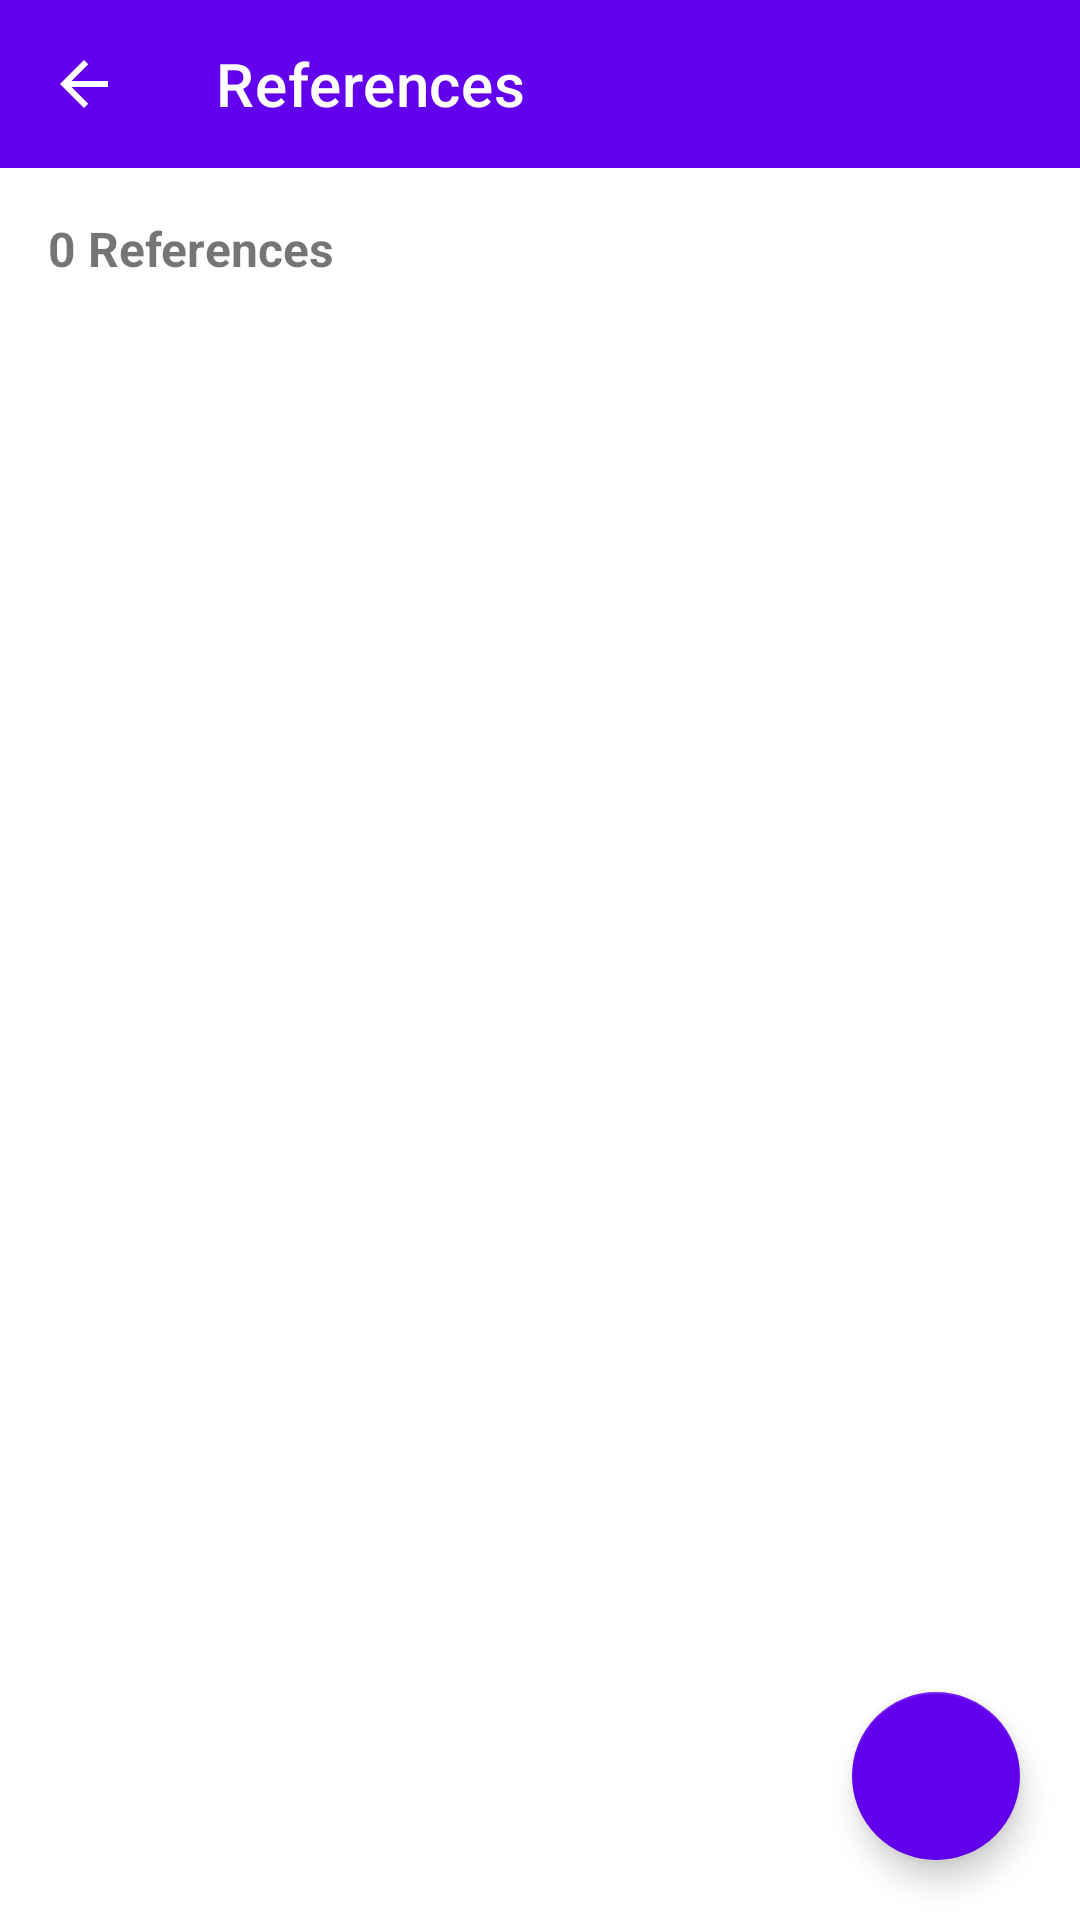

Write the Android layout XML for this screen, with the resource values it uses.
<!-- AndroidManifest.xml: application theme Theme.WorkBridgeAndroid -->
<!-- res/layout/activity_reference.xml -->
<?xml version="1.0" encoding="utf-8"?>
<androidx.coordinatorlayout.widget.CoordinatorLayout xmlns:android="http://schemas.android.com/apk/res/android"
    xmlns:app="http://schemas.android.com/apk/res-auto"
    android:layout_width="match_parent"
    android:layout_height="match_parent">

    

    <com.google.android.material.appbar.MaterialToolbar
        android:id="@+id/toolbar"
        android:layout_width="match_parent"
        android:layout_height="?attr/actionBarSize"
        android:background="?attr/colorPrimary"
        app:navigationIcon="@drawable/ic_arrow_back"
        app:title="References"
        app:titleTextColor="@android:color/white" />

    <LinearLayout
        android:layout_width="match_parent"
        android:layout_height="match_parent"
        android:layout_marginTop="?attr/actionBarSize"
        android:orientation="vertical">

        

        <TextView
            android:id="@+id/tvReferenceCount"
            android:layout_width="wrap_content"
            android:layout_height="wrap_content"
            android:layout_margin="16dp"
            android:text="0 References"
            android:textSize="16sp"
            android:textStyle="bold" />

        

        <ProgressBar
            android:id="@+id/progressBar"
            android:layout_width="wrap_content"
            android:layout_height="wrap_content"
            android:layout_gravity="center"
            android:visibility="gone" />

        

        <LinearLayout
            android:id="@+id/layoutEmpty"
            android:layout_width="match_parent"
            android:layout_height="wrap_content"
            android:gravity="center"
            android:orientation="vertical"
            android:padding="40dp"
            android:visibility="gone">

            <ImageView
                android:layout_width="72dp"
                android:layout_height="72dp"
                android:src="@drawable/ic_person" />

            <TextView
                android:layout_width="wrap_content"
                android:layout_height="wrap_content"
                android:layout_marginTop="12dp"
                android:text="No References Found"
                android:textSize="18sp"
                android:textStyle="bold" />

        </LinearLayout>

        

        <androidx.recyclerview.widget.RecyclerView
            android:id="@+id/rvReference"
            android:layout_width="match_parent"
            android:layout_height="0dp"
            android:layout_weight="1"
            android:padding="8dp" />

    </LinearLayout>

    

    <com.google.android.material.floatingactionbutton.FloatingActionButton
        android:id="@+id/fabAddReference"
        android:layout_width="wrap_content"
        android:layout_height="wrap_content"
        android:layout_gravity="bottom|end"
        android:layout_margin="20dp"
        android:contentDescription="Add Reference"
        android:src="@drawable/ic_add"
        app:backgroundTint="?attr/colorPrimary" />

</androidx.coordinatorlayout.widget.CoordinatorLayout>
<!-- resources referenced by this layout -->
<resources>
  <!-- drawable ic_arrow_back (drawable) -->
  <vector xmlns:android="http://schemas.android.com/apk/res/android"
      android:width="24dp"
      android:height="24dp"
      android:viewportWidth="24"
      android:viewportHeight="24">
  
      <path
          android:fillColor="#FFFFFF"
          android:pathData="M20,11H7.83L13.42,5.41L12,4L4,12L12,20L13.41,18.59L7.83,13H20V11Z"/>
  
  </vector>
  <!-- drawable ic_person (drawable) -->
  <vector xmlns:android="http://schemas.android.com/apk/res/android"
      android:width="24dp"
      android:height="24dp"
      android:viewportWidth="24"
      android:viewportHeight="24">
  
      <path
          android:fillColor="#757575"
          android:pathData="M12,12c2.21,0 4,-1.79 4,-4s-1.79,-4 -4,-4 -4,1.79 -4,4 1.79,4 4,4z"/>
  
      <path
          android:fillColor="#757575"
          android:pathData="M12,14c-3.33,0 -6,2.67 -6,6h12c0,-3.33 -2.67,-6 -6,-6z"/>
  
  </vector>
  <style name="Theme.WorkBridgeAndroid" parent="Theme.MaterialComponents.DayNight.NoActionBar">
          
          <item name="colorPrimary">@color/purple_500</item>
          <item name="colorPrimaryVariant">@color/purple_700</item>
          <item name="colorOnPrimary">@color/white</item>
          
          <item name="colorSecondary">@color/teal_200</item>
          <item name="colorSecondaryVariant">@color/teal_700</item>
          <item name="colorOnSecondary">@color/black</item>
          
          <item name="android:statusBarColor">?attr/colorPrimaryVariant</item>
          
      </style>
  <!-- not gathered from this repository: default colours our renderer supplied (Android Studio template values) -->
  <color name="purple_500">#FF6200EE</color>
  <color name="purple_700">#FF3700B3</color>
  <color name="teal_200">#FF03DAC5</color>
  <color name="teal_700">#FF018786</color>
  <color name="black">#FF000000</color>
  <color name="white">#FFFFFFFF</color>
</resources>
